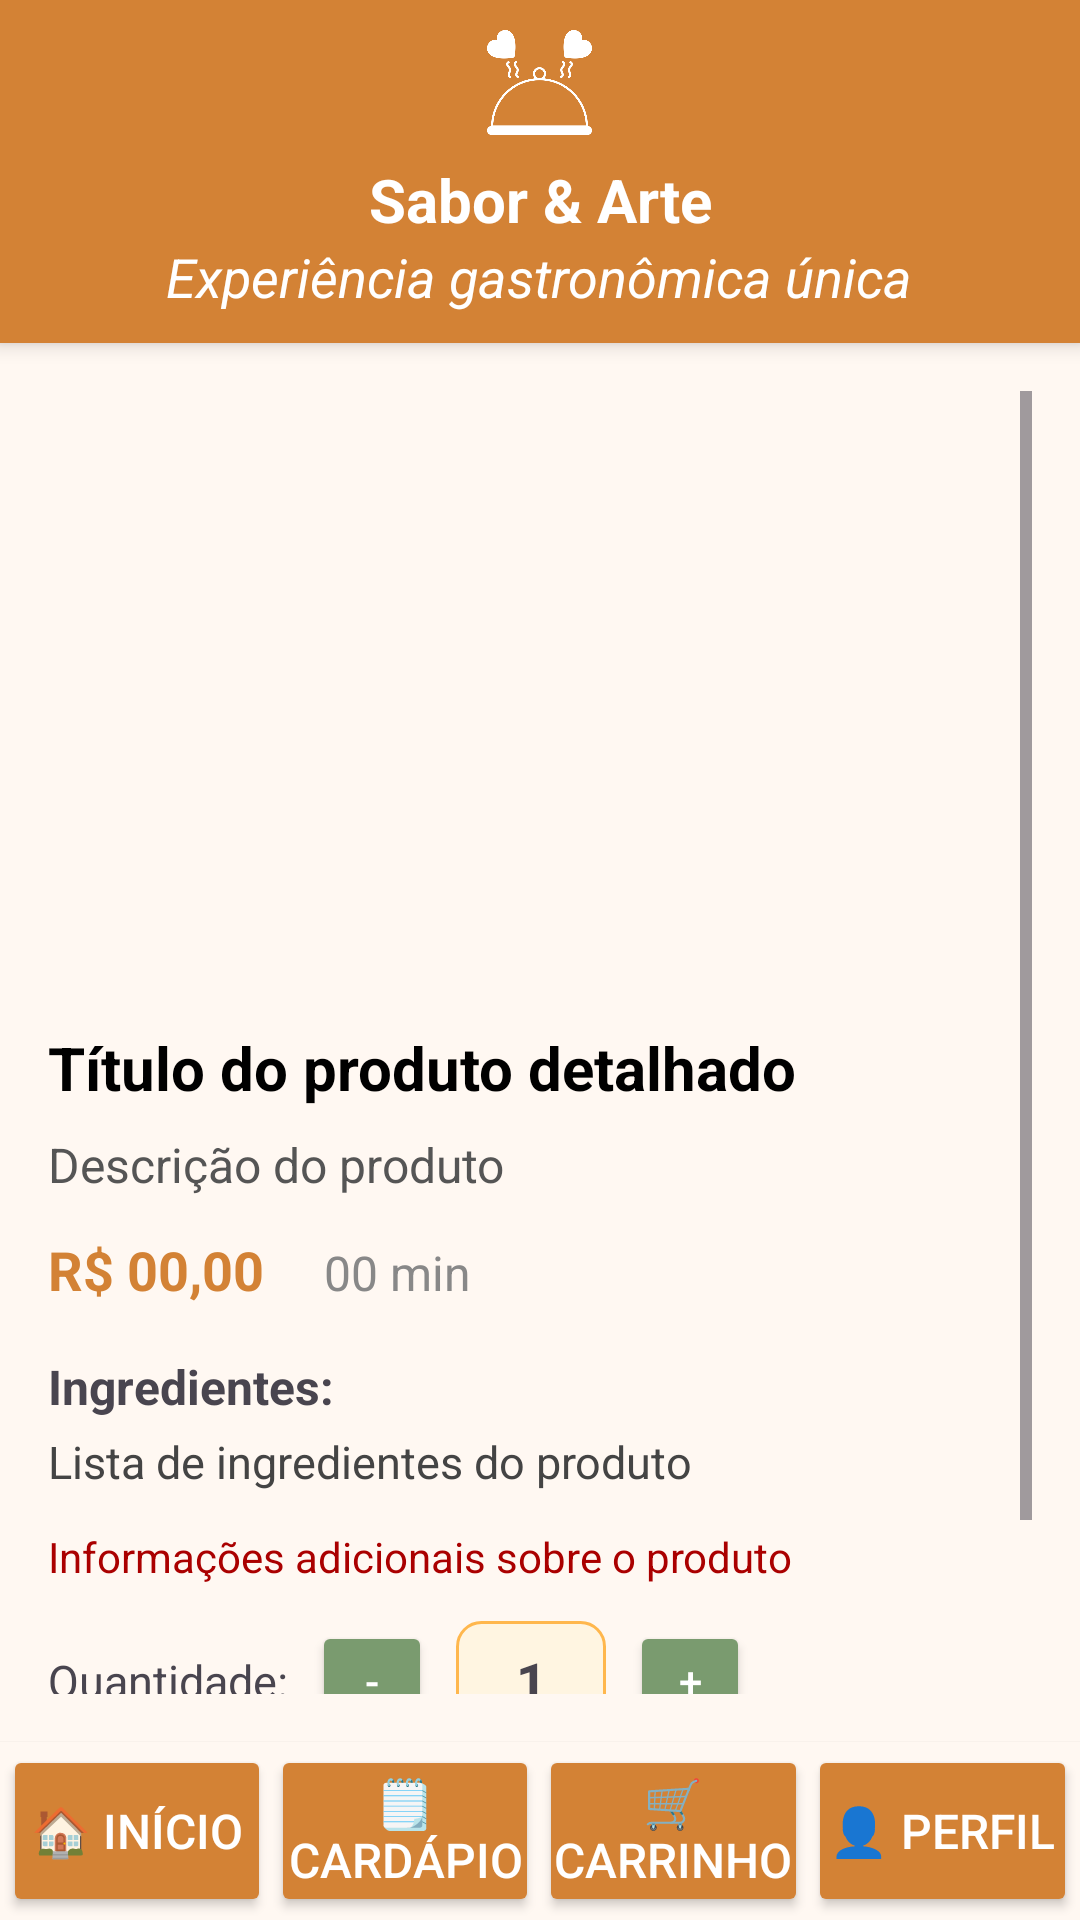

Produce the Android XML layout that renders to this screen, including the resource entries it uses.
<!-- AndroidManifest.xml: application theme Theme.AulasPraticas -->
<!-- res/layout/detalhes_produto.xml -->
<?xml version="1.0" encoding="utf-8"?>
<LinearLayout xmlns:android="http://schemas.android.com/apk/res/android"
    xmlns:app="http://schemas.android.com/apk/res-auto"
    android:layout_width="match_parent"
    android:layout_height="match_parent"
    android:background="@color/background_bege"
    android:orientation="vertical">

    <include layout="@layout/layout_header" />

    <ScrollView
        android:layout_width="match_parent"
        android:layout_height="0dp"
        android:layout_weight="1"
        android:padding="16dp">

        <androidx.constraintlayout.widget.ConstraintLayout
            android:layout_width="match_parent"
            android:layout_height="wrap_content">

            <ImageView
                android:id="@+id/imagem_detalhe"
                android:layout_width="0dp"
                android:layout_height="200dp"
                android:scaleType="centerCrop"
                android:src="@drawable/card_dessert"
                app:layout_constraintEnd_toEndOf="parent"
                app:layout_constraintStart_toStartOf="parent"
                app:layout_constraintTop_toTopOf="parent" />

            <TextView
                android:id="@+id/titulo_detalhe"
                android:layout_width="0dp"
                android:layout_height="wrap_content"
                android:layout_marginTop="12dp"
                android:text="Título do produto detalhado"
                android:textColor="#000000"
                android:textSize="20sp"
                android:textStyle="bold"
                app:layout_constraintEnd_toEndOf="parent"
                app:layout_constraintStart_toStartOf="parent"
                app:layout_constraintTop_toBottomOf="@id/imagem_detalhe" />

            <TextView
                android:id="@+id/descricao_detalhe"
                android:layout_width="0dp"
                android:layout_height="wrap_content"
                android:layout_marginTop="8dp"
                android:text="Descrição do produto"
                android:textColor="#555555"
                android:textSize="16sp"
                app:layout_constraintEnd_toEndOf="parent"
                app:layout_constraintStart_toStartOf="parent"
                app:layout_constraintTop_toBottomOf="@id/titulo_detalhe" />

            <LinearLayout
                android:id="@+id/linha_preco_tempo"
                android:layout_width="0dp"
                android:layout_height="wrap_content"
                android:layout_marginTop="12dp"
                android:orientation="horizontal"
                app:layout_constraintEnd_toEndOf="parent"
                app:layout_constraintStart_toStartOf="parent"
                app:layout_constraintTop_toBottomOf="@id/descricao_detalhe">

                <TextView
                    android:id="@+id/preco_detalhe"
                    android:layout_width="wrap_content"
                    android:layout_height="wrap_content"
                    android:text="R$ 00,00"
                    android:textColor="@color/orange"
                    android:textSize="18sp"
                    android:textStyle="bold" />

                <TextView
                    android:id="@+id/tempo_detalhe"
                    android:layout_width="wrap_content"
                    android:layout_height="wrap_content"
                    android:layout_marginStart="16dp"
                    android:text=" 00 min"
                    android:textColor="#888888"
                    android:textSize="16sp" />
            </LinearLayout>

            <TextView
                android:id="@+id/ingredientes_titulo"
                android:layout_width="wrap_content"
                android:layout_height="wrap_content"
                android:layout_marginTop="16dp"
                android:text="Ingredientes:"
                android:textSize="16sp"
                android:textStyle="bold"
                app:layout_constraintStart_toStartOf="parent"
                app:layout_constraintTop_toBottomOf="@id/linha_preco_tempo" />

            <TextView
                android:id="@+id/ingredientes_texto"
                android:layout_width="0dp"
                android:layout_height="wrap_content"
                android:layout_marginTop="4dp"
                android:text="Lista de ingredientes do produto"
                android:textColor="#444444"
                android:textSize="15sp"
                app:layout_constraintEnd_toEndOf="parent"
                app:layout_constraintStart_toStartOf="parent"
                app:layout_constraintTop_toBottomOf="@id/ingredientes_titulo" />

            <TextView
                android:id="@+id/info_adicional"
                android:layout_width="0dp"
                android:layout_height="wrap_content"
                android:layout_marginTop="12dp"
                android:text="Informações adicionais sobre o produto"
                android:textColor="#AA0000"
                android:textSize="14sp"
                app:layout_constraintEnd_toEndOf="parent"
                app:layout_constraintStart_toStartOf="parent"
                app:layout_constraintTop_toBottomOf="@id/ingredientes_texto" />

            <LinearLayout
                android:id="@+id/layout_quantidade"
                android:layout_width="wrap_content"
                android:layout_height="wrap_content"
                android:layout_marginTop="12dp"
                android:gravity="center_vertical"
                android:orientation="horizontal"
                app:layout_constraintStart_toStartOf="parent"
                app:layout_constraintTop_toBottomOf="@id/info_adicional">

                <TextView
                    android:layout_width="wrap_content"
                    android:layout_height="wrap_content"
                    android:layout_marginEnd="8dp"
                    android:text="Quantidade:"
                    android:textSize="15sp" />

                <Button
                    android:id="@+id/button_decrease"
                    android:layout_width="40dp"
                    android:layout_height="40dp"
                    android:backgroundTint="@color/green"
                    android:text="-"
                    android:padding="0dp"
                    android:textColor="#FFFFFF"
                    android:textSize="14sp" />

                <TextView
                    android:id="@+id/text_quantity"
                    android:layout_width="50dp"
                    android:layout_height="40dp"
                    android:layout_marginStart="8dp"
                    android:layout_marginEnd="8dp"
                    android:background="@drawable/quantity_card_background"
                    android:gravity="center"
                    android:text="1"
                    android:textSize="18sp"
                    android:textStyle="bold" />

                <Button
                    android:id="@+id/button_increase"
                    android:layout_width="40dp"
                    android:layout_height="40dp"
                    android:backgroundTint="@color/green"
                    android:text="+"
                    android:padding="0dp"
                    android:textColor="#FFFFFF"
                    android:textSize="14sp" />

            </LinearLayout>

            <Button
                android:id="@+id/botao_adicionar_carrinho"
                android:layout_width="0dp"
                android:layout_height="wrap_content"
                android:layout_marginTop="24dp"
                android:backgroundTint="@color/green"
                android:text="Adicionar ao carrinho"
                android:textColor="#FFFFFF"
                android:textStyle="bold"
                app:layout_constraintEnd_toEndOf="parent"
                app:layout_constraintStart_toStartOf="parent"
                app:layout_constraintTop_toBottomOf="@id/layout_quantidade" />

        </androidx.constraintlayout.widget.ConstraintLayout>
    </ScrollView>

    <include
        android:id="@+id/footerNavigation"
        layout="@layout/layout_footer"
        android:layout_width="match_parent"
        android:layout_height="wrap_content" />
</LinearLayout>
<!-- res/layout/layout_header.xml (included above) -->
<?xml version="1.0" encoding="utf-8"?>
<LinearLayout xmlns:android="http://schemas.android.com/apk/res/android"
    xmlns:tools="http://schemas.android.com/tools"
    android:id="@+id/headerLayout"
    android:layout_width="match_parent"
    android:layout_height="wrap_content"
    android:background="@color/orange"
    android:elevation="4dp"
    android:gravity="center_horizontal"
    android:orientation="vertical"
    android:padding="10dp">

    <ImageView
        android:layout_width="35dp"
        android:layout_height="35dp"
        android:contentDescription="Logo restaurante"
        android:src="@drawable/logo_header"
        android:tint="@color/white"
        android:layout_gravity="center"
        tools:ignore="HardcodedText,UseAppTint" />

    <TextView
        android:layout_width="wrap_content"
        android:layout_height="wrap_content"
        android:layout_marginTop="8dp"
        android:text="Sabor &amp; Arte"
        android:textAlignment="center"
        android:textColor="@android:color/white"
        android:textSize="20sp"
        android:textStyle="bold"
        tools:ignore="HardcodedText" />

    <TextView
        android:layout_width="wrap_content"
        android:layout_height="wrap_content"
        android:text="Experiência gastronômica única"
        android:textAlignment="center"
        android:textColor="@android:color/white"
        android:textSize="18sp"
        android:textStyle="italic"
        tools:ignore="HardcodedText" />
</LinearLayout>
<!-- res/layout/layout_footer.xml (included above) -->
<?xml version="1.0" encoding="utf-8"?>
<LinearLayout xmlns:android="http://schemas.android.com/apk/res/android"
    android:id="@+id/footerNavigation"
    android:layout_width="match_parent"
    android:layout_height="50dp"
    android:background="@color/background_bege"
    android:elevation="1dp"
    android:gravity="center"
    android:orientation="horizontal"
    android:padding="1dp">

    <Button
        android:id="@+id/botao_inicio"
        android:layout_width="0dp"
        android:layout_height="match_parent"
        android:layout_weight="1"
        android:backgroundTint="@color/orange"
        android:gravity="center"
        android:padding="0dp"
        android:text="🏠 Início"
        android:textColor="@color/white"
        android:textSize="16sp" />

    <Button
        android:id="@+id/botao_cardapio"
        android:layout_width="0dp"
        android:layout_height="match_parent"
        android:layout_weight="1"
        android:backgroundTint="@color/orange"
        android:gravity="center"
        android:padding="0dp"
        android:text="🗒️ Cardápio"
        android:textColor="@color/white"
        android:textSize="16sp" />

    <FrameLayout
        android:id="@+id/frame_carrinho"
        android:layout_width="0dp"
        android:layout_height="match_parent"
        android:layout_weight="1"
        android:clipChildren="false">

        <Button
            android:id="@+id/botao_carrinho"
            android:layout_width="match_parent"
            android:layout_height="match_parent"
            android:backgroundTint="@color/orange"
            android:gravity="center"
            android:padding="0dp"
            android:text="🛒 Carrinho"
            android:textColor="@color/white"
            android:textSize="16sp" />

        <TextView
            android:id="@+id/carrinho_badge"
            android:layout_width="20dp"
            android:layout_height="18dp"
            android:layout_gravity="end|top"
            android:layout_marginTop="-1dp"
            android:layout_marginEnd="12dp"
            android:background="@drawable/badge_background"
            android:gravity="center"
            android:text="0"
            android:textColor="@android:color/white"
            android:textSize="12sp"
            android:textStyle="bold"
            android:visibility="gone" />
    </FrameLayout>

    <Button
        android:id="@+id/botao_perfil"
        android:layout_width="0dp"
        android:layout_height="match_parent"
        android:layout_weight="1"
        android:backgroundTint="@color/orange"
        android:gravity="center"
        android:padding="0dp"
        android:text="👤 Perfil"
        android:textColor="@color/white"
        android:textSize="16sp" />

</LinearLayout>
<!-- resources referenced by this layout -->
<resources>
  <color name="background_bege">#FFF8F2</color>
  <color name="green">#7A9B6F</color>
  <color name="orange">#D38235</color>
  <color name="white">#FFFFFFFF</color>
  <!-- drawable logo_header: png bitmap (drawable, 15753 bytes) -->
  <!-- drawable quantity_card_background (drawable) -->
  <shape xmlns:android="http://schemas.android.com/apk/res/android"
      android:shape="rectangle">
      <solid android:color="#FFF5E1" />
      <corners android:radius="8dp" />
      <stroke
          android:width="1dp"
          android:color="#FFB74D" />
  </shape>
  <style name="Theme.AulasPraticas" parent="Base.Theme.AulasPraticas" />
  <style name="Base.Theme.AulasPraticas" parent="Theme.Material3.DayNight.NoActionBar">
          
          
      </style>
</resources>
